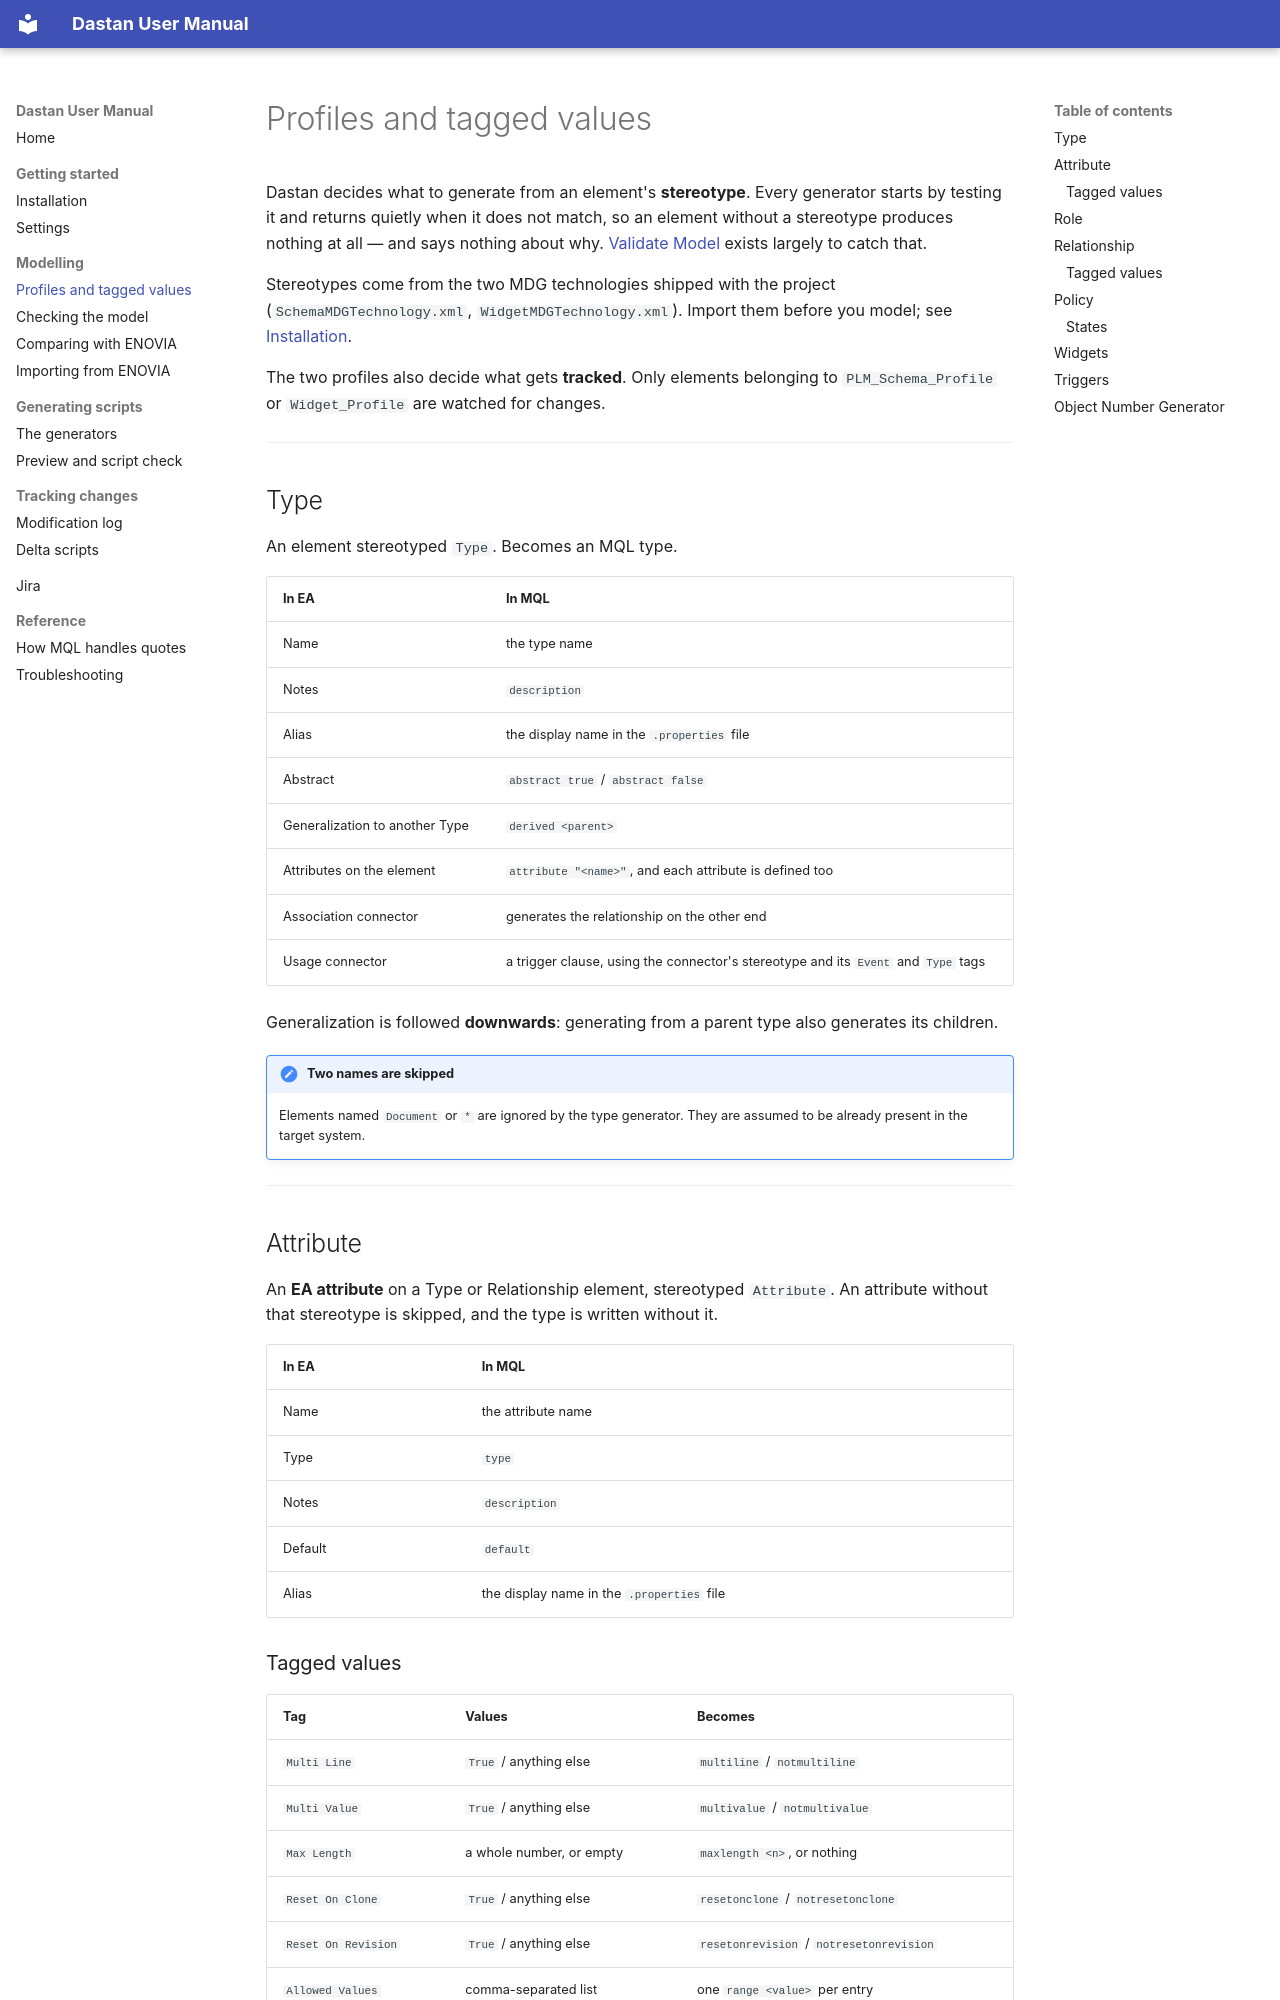

repository: xoviaz/Dastan · page: modelling/index.html · generator: mkdocs

# Profiles and tagged values

Dastan decides what to generate from an element's **stereotype**. Every generator starts by
testing it and returns quietly when it does not match, so an element without a stereotype
produces nothing at all — and says nothing about why. [Validate Model](validate.md) exists
largely to catch that.

Stereotypes come from the two MDG technologies shipped with the project
(`SchemaMDGTechnology.xml`, `WidgetMDGTechnology.xml`). Import them before you model; see
[Installation](installation.md).

The two profiles also decide what gets **tracked**. Only elements belonging to
`PLM_Schema_Profile` or `Widget_Profile` are watched for changes.

---

## Type

An element stereotyped `Type`. Becomes an MQL type.

| In EA | In MQL |
|---|---|
| Name | the type name |
| Notes | `description` |
| Alias | the display name in the `.properties` file |
| Abstract | `abstract true` / `abstract false` |
| Generalization to another Type | `derived <parent>` |
| Attributes on the element | `attribute "<name>"`, and each attribute is defined too |
| Association connector | generates the relationship on the other end |
| Usage connector | a trigger clause, using the connector's stereotype and its `Event` and `Type` tags |

Generalization is followed **downwards**: generating from a parent type also generates its
children.

!!! note "Two names are skipped"
    Elements named `Document` or `*` are ignored by the type generator. They are assumed to
    be already present in the target system.

---

## Attribute

An **EA attribute** on a Type or Relationship element, stereotyped `Attribute`. An attribute
without that stereotype is skipped, and the type is written without it.

| In EA | In MQL |
|---|---|
| Name | the attribute name |
| Type | `type` |
| Notes | `description` |
| Default | `default` |
| Alias | the display name in the `.properties` file |
